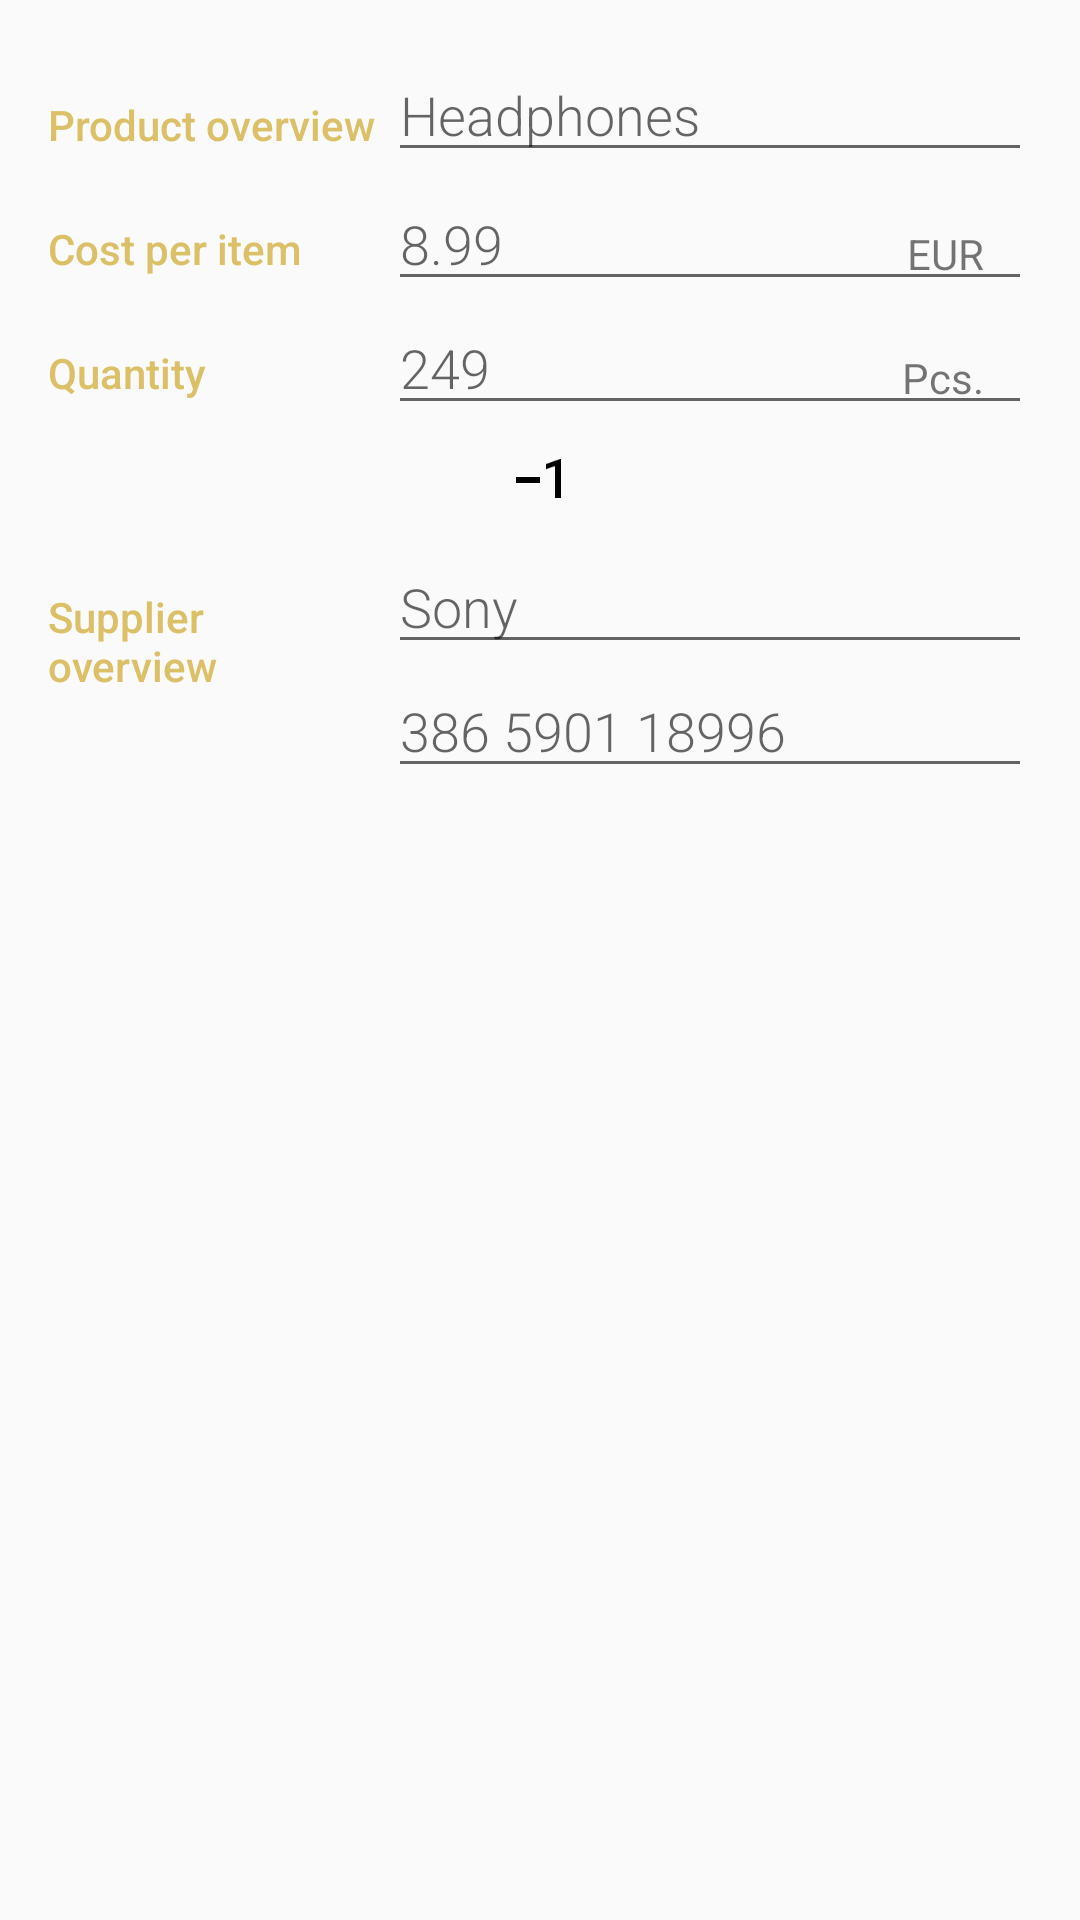

Reconstruct the res/layout file that produces this screen, plus the resources it refers to.
<!-- AndroidManifest.xml: activity theme EditorTheme -->
<!-- res/layout/activity_editor.xml -->
<LinearLayout xmlns:android="http://schemas.android.com/apk/res/android"
    xmlns:tools="http://schemas.android.com/tools"
    android:layout_width="match_parent"
    android:layout_height="match_parent"
    android:orientation="vertical"
    android:padding="@dimen/activity_margin"
    tools:context=".EditorActivity">

    <LinearLayout
        android:layout_width="match_parent"
        android:layout_height="wrap_content"
        android:orientation="horizontal">

        <TextView
            style="@style/CategoryStyle"
            android:text="@string/title_cat_inventory_assets_product_overview" />

        <LinearLayout
            android:layout_width="@dimen/linear_layout_widthof0dp"
            android:layout_height="wrap_content"
            android:layout_weight="2"
            android:orientation="vertical"
            android:paddingLeft="@dimen/linear_layout_padding_leftOf4dp">

            <EditText
                android:id="@+id/edit_inventory_assets_product_name"
                style="@style/EditorFieldStyle"
                android:hint="@string/hint_inventory_assets_product_name"
                android:inputType="textCapWords" />

        </LinearLayout>
    </LinearLayout>

    <LinearLayout
        android:id="@+id/container_currency_units"
        android:layout_width="match_parent"
        android:layout_height="wrap_content"
        android:orientation="horizontal">

        <TextView
            style="@style/CategoryStyle"
            android:text="@string/title_cat_inventory_assets_product_price" />

        <RelativeLayout
            android:layout_width="@dimen/relative_layout_widthof0dp"
            android:layout_height="wrap_content"
            android:layout_weight="2"
            android:paddingLeft="@dimen/relative_layout_padding_left">

            <EditText
                android:id="@+id/edit_inventory_assets_product_price"
                style="@style/EditorFieldStyle"
                android:hint="@string/hint_inventory_assets_product_price"
                android:inputType="number" />

            <TextView
                android:id="@+id/label_currency_units"
                style="@style/EditorUnitsStyle"
                android:text="@string/unit_inventory_currency_default" />
        </RelativeLayout>
    </LinearLayout>

    <LinearLayout
        android:id="@+id/container_quantity_units"
        android:layout_width="match_parent"
        android:layout_height="wrap_content"
        android:orientation="horizontal">

        <TextView
            style="@style/CategoryStyle"
            android:text="@string/title_cat_inventory_assets_product_quantity" />

        <RelativeLayout
            android:layout_width="@dimen/relative_layout_widthof0dp"
            android:layout_height="wrap_content"
            android:layout_weight="2"
            android:paddingLeft="@dimen/relative_layout_padding_left">

            <EditText
                android:id="@+id/edit_inventory_assets_product_quantity"
                style="@style/EditorFieldStyle"
                android:hint="@string/hint_inventory_assets_product_quantity"
                android:inputType="number" />

            <TextView
                android:id="@+id/label_pcs_units"
                style="@style/EditorUnitsStyle"
                android:text="@string/unit_inventory_pcs" />
        </RelativeLayout>
    </LinearLayout>

    <LinearLayout
        android:layout_width="wrap_content"
        android:layout_height="wrap_content"
        android:layout_gravity="center"
        android:orientation="horizontal"
        android:padding="@dimen/linear_layout_padding">

        <ImageView
            android:id="@+id/btn_cta_inventory_assets_plus_quantity"
            android:layout_width="wrap_content"
            android:layout_height="wrap_content"
            android:clickable="true"
            android:focusable="true"
            android:src="@drawable/baseline_exposure_plus_1_black_24" />

        <ImageView
            android:id="@+id/btn_cta_inventory_assets_minus_quantity"
            android:layout_width="wrap_content"
            android:layout_height="wrap_content"
            android:clickable="true"
            android:focusable="true"
            android:src="@drawable/baseline_exposure_neg_1_black_24" />
    </LinearLayout>

    <LinearLayout
        android:layout_width="match_parent"
        android:layout_height="wrap_content"
        android:orientation="horizontal">

        <TextView
            style="@style/CategoryStyle"
            android:text="@string/title_cat_inventory_logistics_overview" />

        <LinearLayout
            android:layout_width="@dimen/linear_layout_widthof0dp"
            android:layout_height="wrap_content"
            android:layout_weight="2"
            android:orientation="vertical"
            android:paddingLeft="@dimen/linear_layout_padding_leftOf4dp">

            <EditText
                android:id="@+id/edit_inventory_logistics_supplier_name"
                style="@style/EditorFieldStyle"
                android:hint="@string/hint_inventory_logistics_supplier_name"
                android:inputType="textCapWords" />

            <EditText
                android:id="@+id/edit_inventory_logistics_supplier_phone"
                style="@style/EditorFieldStyle"
                android:hint="@string/hint_inventory_logistics_supplier_phone"
                android:inputType="textCapWords" />

            <ImageView
                android:id="@+id/btn_cta_inventory_logistics_supplier_phone"
                android:layout_width="wrap_content"
                android:layout_height="wrap_content"
                android:clickable="true"
                android:focusable="true"
                android:src="@drawable/baseline_phone_black_24" />
        </LinearLayout>
    </LinearLayout>
</LinearLayout>
<!-- resources referenced by this layout -->
<resources>
  <dimen name="activity_margin">16dp</dimen>
  <dimen name="linear_layout_padding">8dp</dimen>
  <dimen name="linear_layout_padding_leftOf4dp">4dp</dimen>
  <dimen name="linear_layout_widthof0dp">0dp</dimen>
  <dimen name="relative_layout_padding_left">4dp</dimen>
  <dimen name="relative_layout_widthof0dp">0dp</dimen>
  <!-- drawable baseline_exposure_neg_1_black_24: png bitmap (drawable-mdpi, 126 bytes) -->
  <string name="hint_inventory_assets_product_name">Headphones</string>
  <string name="hint_inventory_assets_product_price">8.99</string>
  <string name="hint_inventory_assets_product_quantity">249</string>
  <string name="hint_inventory_logistics_supplier_name">Sony</string>
  <string name="hint_inventory_logistics_supplier_phone">386 5901 18996</string>
  <string name="title_cat_inventory_assets_product_overview">Product overview</string>
  <string name="title_cat_inventory_assets_product_price">Cost per item</string>
  <string name="title_cat_inventory_assets_product_quantity">Quantity</string>
  <string name="title_cat_inventory_logistics_overview">Supplier overview</string>
  <string name="unit_inventory_currency_default">EUR</string>
  <string name="unit_inventory_pcs">Pcs.</string>
  <style name="CategoryStyle">
          <item name="android:layout_height">wrap_content</item>
          <item name="android:layout_width">0dp</item>
          <item name="android:layout_weight">1</item>
          <item name="android:paddingTop">16dp</item>
          <item name="android:textColor">@color/colorAccent</item>
          <item name="android:fontFamily">sans-serif-medium</item>
          <item name="android:textAppearance">?android:textAppearanceSmall</item>
      </style>
  <style name="EditorFieldStyle">
          <item name="android:layout_height">wrap_content</item>
          <item name="android:layout_width">match_parent</item>
          <item name="android:fontFamily">sans-serif-light</item>
          <item name="android:textAppearance">?android:textAppearanceMedium</item>
      </style>
  <style name="EditorUnitsStyle">
          <item name="android:layout_height">wrap_content</item>
          <item name="android:layout_width">wrap_content</item>
          <item name="android:layout_alignParentRight">true</item>
          <item name="android:paddingRight">16dp</item>
          <item name="android:paddingTop">16dp</item>
          <item name="android:textAppearance">?android:textAppearanceSmall</item>
      </style>
  <style name="EditorTheme" parent="Theme.AppCompat.Light.DarkActionBar">
          <item name="colorPrimary">@color/editorColorPrimary</item>
          <item name="colorPrimaryDark">@color/editorColorPrimaryDark</item>
          <item name="colorAccent">@color/colorAccent</item>
      </style>
  <color name="colorAccent">#DBC068</color>
  <color name="editorColorPrimary">#2D3640</color>
  <color name="editorColorPrimaryDark">#394450</color>
</resources>
